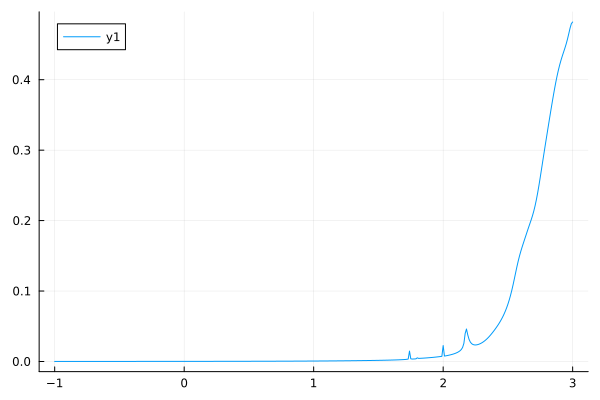

The file beside this chart, header and first rows:
m, seta0t10.0
-1.0, 7.574220951971834e-5
-0.8, 8.567396074949776e-5
-0.6, 9.791678793626576e-5
-0.4, 0.0001134
-0.2, 0.0001334
-0.1, 0.0001459
-0.01, 0.0001589
0.01, 0.000167
0.05, 0.0001738
0.055, 0.0001747
0.06, 0.0001756
0.065, 0.0001765
0.07, 0.0001774
0.075, 0.0001784
0.08, 0.0001793
0.085, 0.0001802
0.09, 0.0001812
0.095, 0.0001821
0.1, 0.0001831
0.105, 0.000184
0.11, 0.000185
0.115, 0.000186
0.12, 0.000187
0.125, 0.000188
0.13, 0.000189
0.135, 0.00019
0.14, 0.0001911
0.15, 0.0001932
0.16, 0.0001953
0.17, 0.0001975
0.18, 0.0001997
0.19, 0.0002019
0.2, 0.0002042
0.21, 0.0002065
0.22, 0.0002089
0.23, 0.0002113
0.24, 0.0002138
0.25, 0.0002163
0.26, 0.0002189
0.27, 0.0002215
0.28, 0.0002241
0.29, 0.0002268
0.3, 0.0002296
0.31, 0.0002324
0.32, 0.0002352
0.33, 0.0002381
0.34, 0.0002411
0.35, 0.0002441
0.36, 0.0002472
0.37, 0.0002504
0.38, 0.0002536
0.39, 0.0002568
0.4, 0.0002602
0.41, 0.0002636
0.42, 0.000267
0.43, 0.0002706
0.44, 0.0002741
0.45, 0.0002778
0.46, 0.0002815
0.47, 0.0002853
... 253 more rows
